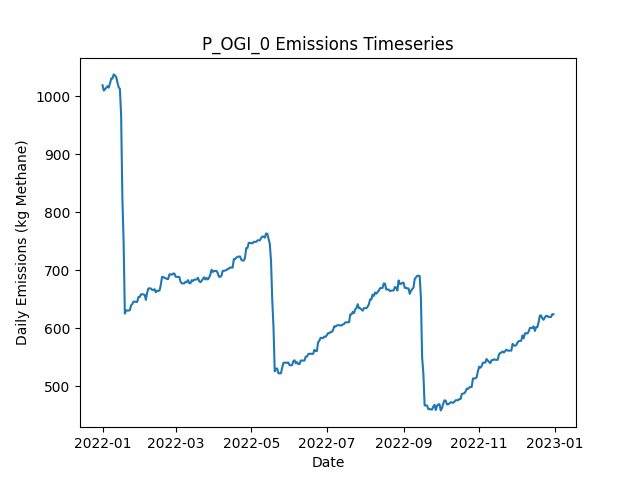

Values plotted in this chart, from the file beside it:
Date, Daily Emissions (Kg Methane), Daily Mitigable Emissions (Kg Methane), Daily Non-Mitigable Emissions (Kg Methan…, Daily Cost ($), Active Leaks, New Leaks, Leaks Repaired, Leaks Naturally Repaired, Leaks Tagged, Daily Repair Cost ($), Daily Natural Repair Cost ($), OGI Deployment Cost ($), OGI Sites flagged for Follow-Up, OGI Leaks tagged for repair, OGI Sites Visited, OGI Travel Time (Minutes), OGI Survey Time (Minutes)
2022-01-01, 1019, 773.4, 245.4, 2876, 387, 390, 0, 3, 25, 0.00000, 600, 2876, , 25, 3, 180, 300
2022-01-02, 1010, 773.6, 236, 2876, 386, 1, 0, 0, 41, 0.00000, 0.00000, 2876, , 41, 3, 180, 360
2022-01-03, 1012, 775.1, 236.7, 2876, 388, 2, 0, 0, 24, 0.00000, 0.00000, 2876, , 24, 3, 180, 300
2022-01-04, 1015, 778.1, 236.7, 2876, 390, 2, 0, 0, 44, 0.00000, 0.00000, 2876, , 44, 3, 180, 360
2022-01-05, 1017, 781, 236.2, 0.00000, 391, 2, 0, 0, 0, 0.00000, 0.00000, 0.00000, , 0, 0, 0, 0
2022-01-06, 1015, 778.5, 236.2, 0.00000, 391, 1, 0, 1, 0, 0.00000, 200, 0.00000, , 0, 0, 0, 0
2022-01-07, 1022, 783.6, 238.2, 0.00000, 394, 4, 0, 1, 0, 0.00000, 200, 0.00000, , 0, 0, 0, 0
2022-01-08, 1030, 792.1, 238.2, 0.00000, 397, 4, 0, 1, 0, 0.00000, 200, 0.00000, , 0, 0, 0, 0
2022-01-09, 1030, 792.1, 238.2, 0.00000, 397, 0, 0, 0, 0, 0.00000, 0.00000, 0.00000, , 0, 0, 0, 0
2022-01-10, 1037, 799.3, 238.2, 0.00000, 399, 2, 0, 0, 0, 0.00000, 0.00000, 0.00000, , 0, 0, 0, 0
2022-01-11, 1036, 797.5, 238.2, 0.00000, 397, 0, 0, 2, 0, 0.00000, 400, 0.00000, , 0, 0, 0, 0
2022-01-12, 1033, 795, 238.2, 0.00000, 397, 1, 0, 1, 0, 0.00000, 200, 0.00000, , 0, 0, 0, 0
2022-01-13, 1024, 793.7, 229.9, 0.00000, 396, 1, 0, 1, 0, 0.00000, 200, 0.00000, , 0, 0, 0, 0
2022-01-14, 1015, 793.7, 221.7, 0.00000, 395, 0, 0, 0, 0, 0.00000, 0.00000, 0.00000, , 0, 0, 0, 0
2022-01-15, 1013, 791, 221.7, 0.00000, 394, 0, 0, 1, 0, 0.00000, 200, 0.00000, , 0, 0, 0, 0
2022-01-16, 966.9, 745.2, 221.7, 4400, 372, 0, 22, 0, 0, 4400, 0.00000, 0.00000, , 0, 0, 0, 0
2022-01-17, 825, 603.3, 221.7, 7200, 337, 1, 36, 0, 0, 7200, 0.00000, 0.00000, , 0, 0, 0, 0
2022-01-18, 749.4, 527.8, 221.7, 4200, 317, 1, 21, 0, 0, 4200, 0.00000, 0.00000, , 0, 0, 0, 0
2022-01-19, 625.2, 403.5, 221.7, 8000, 277, 0, 40, 0, 0, 8000, 0.00000, 0.00000, , 0, 0, 0, 0
2022-01-20, 630.8, 409.1, 221.7, 0.00000, 280, 3, 0, 0, 0, 0.00000, 0.00000, 0.00000, , 0, 0, 0, 0
2022-01-21, 630.6, 408.9, 221.7, 0.00000, 279, 0, 0, 1, 0, 0.00000, 200, 0.00000, , 0, 0, 0, 0
2022-01-22, 630.6, 408.9, 221.7, 0.00000, 279, 0, 0, 0, 0, 0.00000, 0.00000, 0.00000, , 0, 0, 0, 0
2022-01-23, 631, 408.9, 222.1, 0.00000, 280, 1, 0, 0, 0, 0.00000, 0.00000, 0.00000, , 0, 0, 0, 0
2022-01-24, 639.3, 417.2, 222.1, 0.00000, 281, 1, 0, 0, 0, 0.00000, 0.00000, 0.00000, , 0, 0, 0, 0
2022-01-25, 641.5, 419.4, 222.1, 0.00000, 281, 1, 0, 1, 0, 0.00000, 200, 0.00000, , 0, 0, 0, 0
2022-01-26, 646, 423.9, 222.1, 0.00000, 282, 1, 0, 0, 0, 0.00000, 0.00000, 0.00000, , 0, 0, 0, 0
2022-01-27, 646, 423.9, 222.1, 0.00000, 282, 0, 0, 0, 0, 0.00000, 0.00000, 0.00000, , 0, 0, 0, 0
2022-01-28, 645.3, 423.4, 221.9, 0.00000, 280, 0, 0, 1, 0, 0.00000, 200, 0.00000, , 0, 0, 0, 0
2022-01-29, 645.5, 423.7, 221.9, 0.00000, 281, 1, 0, 0, 0, 0.00000, 0.00000, 0.00000, , 0, 0, 0, 0
2022-01-30, 653.8, 431.9, 221.9, 0.00000, 282, 1, 0, 0, 0, 0.00000, 0.00000, 0.00000, , 0, 0, 0, 0
2022-01-31, 653.8, 431.9, 221.9, 0.00000, 282, 0, 0, 0, 0, 0.00000, 0.00000, 0.00000, , 0, 0, 0, 0
2022-02-01, 658.5, 436.6, 221.9, 0.00000, 284, 2, 0, 0, 0, 0.00000, 0.00000, 0.00000, , 0, 0, 0, 0
2022-02-02, 658.5, 436.6, 221.9, 0.00000, 284, 0, 0, 0, 0, 0.00000, 0.00000, 0.00000, , 0, 0, 0, 0
2022-02-03, 658.3, 436.4, 221.9, 0.00000, 283, 0, 0, 1, 0, 0.00000, 200, 0.00000, , 0, 0, 0, 0
2022-02-04, 657.6, 435.7, 221.9, 0.00000, 284, 3, 0, 2, 0, 0.00000, 400, 0.00000, , 0, 0, 0, 0
2022-02-05, 648.9, 427, 221.9, 0.00000, 282, 0, 0, 2, 0, 0.00000, 400, 0.00000, , 0, 0, 0, 0
2022-02-06, 661.4, 431.3, 230.2, 0.00000, 285, 3, 0, 0, 0, 0.00000, 0.00000, 0.00000, , 0, 0, 0, 0
2022-02-07, 668.6, 438.4, 230.2, 0.00000, 287, 2, 0, 0, 0, 0.00000, 0.00000, 0.00000, , 0, 0, 0, 0
2022-02-08, 668.8, 438.6, 230.2, 0.00000, 288, 2, 0, 0, 0, 0.00000, 0.00000, 0.00000, , 0, 0, 0, 0
2022-02-09, 668.6, 438.4, 230.2, 0.00000, 287, 0, 0, 1, 0, 0.00000, 200, 0.00000, , 0, 0, 0, 0
2022-02-10, 666.1, 435.9, 230.2, 0.00000, 287, 1, 0, 1, 0, 0.00000, 200, 0.00000, , 0, 0, 0, 0
2022-02-11, 666.1, 435.9, 230.2, 0.00000, 287, 0, 0, 0, 0, 0.00000, 0.00000, 0.00000, , 0, 0, 0, 0
2022-02-12, 667.3, 439.1, 228.2, 0.00000, 288, 2, 0, 0, 0, 0.00000, 0.00000, 0.00000, , 0, 0, 0, 0
2022-02-13, 661.9, 433.7, 228.2, 0.00000, 286, 0, 0, 2, 0, 0.00000, 400, 0.00000, , 0, 0, 0, 0
2022-02-14, 664.8, 436.6, 228.2, 0.00000, 288, 2, 0, 0, 0, 0.00000, 0.00000, 0.00000, , 0, 0, 0, 0
2022-02-15, 664.1, 435.5, 228.6, 0.00000, 289, 2, 0, 1, 0, 0.00000, 200, 0.00000, , 0, 0, 0, 0
2022-02-16, 665.2, 435.9, 229.3, 0.00000, 291, 2, 0, 0, 0, 0.00000, 0.00000, 0.00000, , 0, 0, 0, 0
2022-02-17, 674.2, 435.9, 238.2, 0.00000, 292, 1, 0, 0, 0, 0.00000, 0.00000, 0.00000, , 0, 0, 0, 0
2022-02-18, 688.5, 442, 246.5, 0.00000, 294, 5, 0, 3, 0, 0.00000, 600, 0.00000, , 0, 0, 0, 0
2022-02-19, 688.5, 442, 246.5, 0.00000, 294, 0, 0, 0, 0, 0.00000, 0.00000, 0.00000, , 0, 0, 0, 0
2022-02-20, 686.5, 442, 244.5, 0.00000, 293, 0, 0, 0, 0, 0.00000, 0.00000, 0.00000, , 0, 0, 0, 0
2022-02-21, 686.3, 442, 244.3, 0.00000, 292, 0, 0, 0, 0, 0.00000, 0.00000, 0.00000, , 0, 0, 0, 0
2022-02-22, 684.9, 440.6, 244.3, 0.00000, 293, 2, 0, 1, 0, 0.00000, 200, 0.00000, , 0, 0, 0, 0
2022-02-23, 684.9, 440.6, 244.3, 0.00000, 293, 0, 0, 0, 0, 0.00000, 0.00000, 0.00000, , 0, 0, 0, 0
2022-02-24, 693, 440.4, 252.6, 0.00000, 293, 1, 0, 1, 0, 0.00000, 200, 0.00000, , 0, 0, 0, 0
2022-02-25, 693, 440.4, 252.6, 0.00000, 293, 0, 0, 0, 0, 0.00000, 0.00000, 0.00000, , 0, 0, 0, 0
2022-02-26, 692.3, 440.4, 251.9, 0.00000, 292, 0, 0, 0, 0, 0.00000, 0.00000, 0.00000, , 0, 0, 0, 0
2022-02-27, 694.3, 440.4, 253.9, 0.00000, 293, 1, 0, 0, 0, 0.00000, 0.00000, 0.00000, , 0, 0, 0, 0
2022-02-28, 694.3, 440.4, 253.9, 0.00000, 293, 0, 0, 0, 0, 0.00000, 0.00000, 0.00000, , 0, 0, 0, 0
2022-03-01, 688.7, 445.1, 243.6, 0.00000, 292, 2, 0, 1, 0, 0.00000, 200, 0.00000, , 0, 0, 0, 0
... 305 more rows
